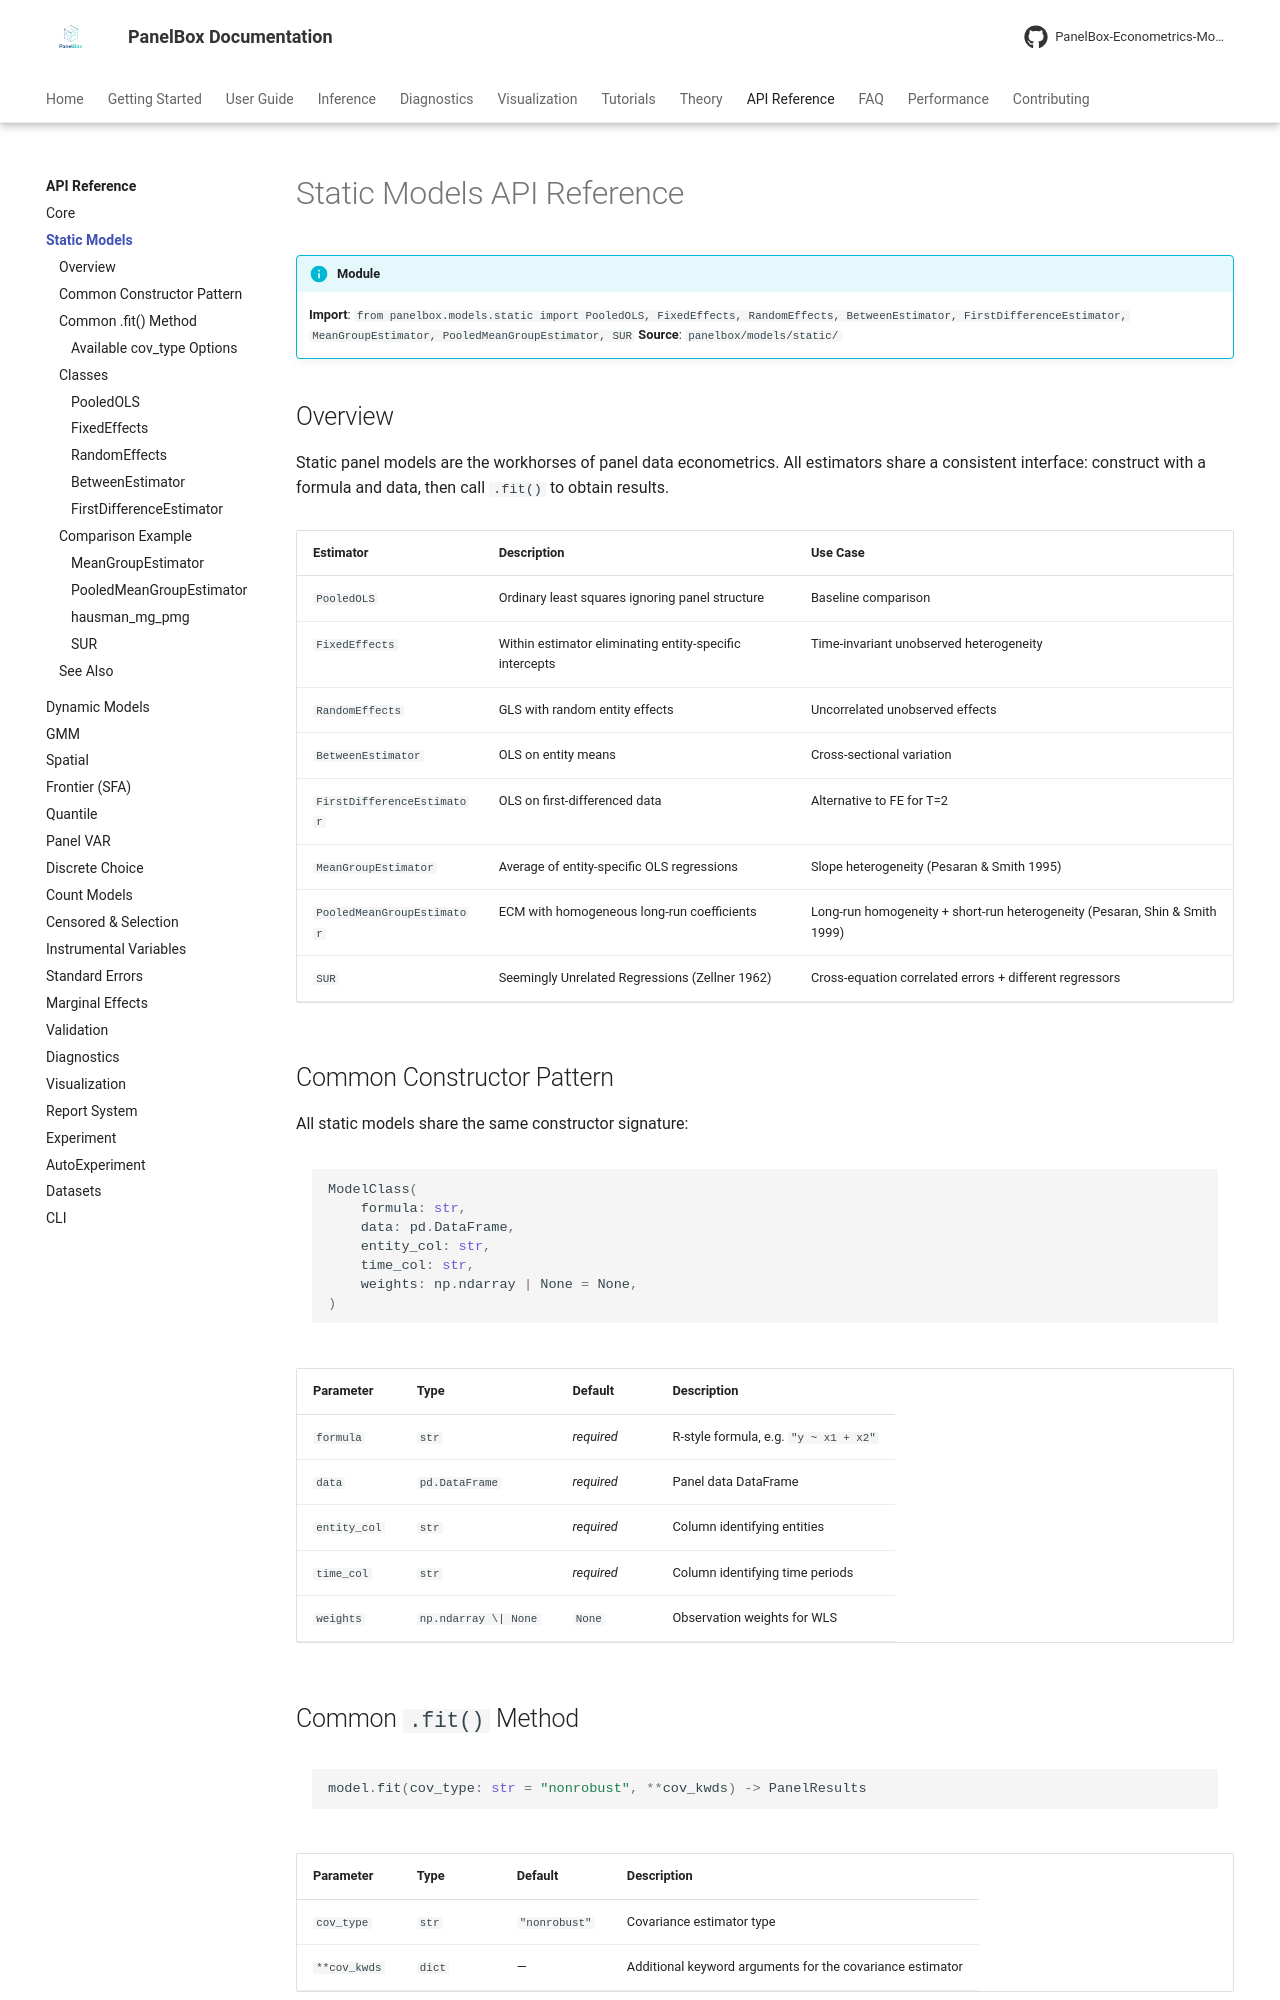

repository: PanelBox-Econometrics-Model/panelbox · page: api/static-models/index.html · generator: mkdocs

---
title: "Static Models API"
description: "API reference for panelbox.models.static — PooledOLS, FixedEffects, RandomEffects, Between, FirstDifference, MeanGroup, PooledMeanGroup, SUR"
---

# Static Models API Reference

!!! info "Module"
    **Import**: `from panelbox.models.static import PooledOLS, FixedEffects, RandomEffects, BetweenEstimator, FirstDifferenceEstimator, MeanGroupEstimator, PooledMeanGroupEstimator, SUR`
    **Source**: `panelbox/models/static/`

## Overview

Static panel models are the workhorses of panel data econometrics. All estimators share a consistent interface: construct with a formula and data, then call `.fit()` to obtain results.

| Estimator | Description | Use Case |
|-----------|-------------|----------|
| `PooledOLS` | Ordinary least squares ignoring panel structure | Baseline comparison |
| `FixedEffects` | Within estimator eliminating entity-specific intercepts | Time-invariant unobserved heterogeneity |
| `RandomEffects` | GLS with random entity effects | Uncorrelated unobserved effects |
| `BetweenEstimator` | OLS on entity means | Cross-sectional variation |
| `FirstDifferenceEstimator` | OLS on first-differenced data | Alternative to FE for T=2 |
| `MeanGroupEstimator` | Average of entity-specific OLS regressions | Slope heterogeneity (Pesaran & Smith 1995) |
| `PooledMeanGroupEstimator` | ECM with homogeneous long-run coefficients | Long-run homogeneity + short-run heterogeneity (Pesaran, Shin & Smith 1999) |
| `SUR` | Seemingly Unrelated Regressions (Zellner 1962) | Cross-equation correlated errors + different regressors |

## Common Constructor Pattern

All static models share the same constructor signature:

```python
ModelClass(
    formula: str,
    data: pd.DataFrame,
    entity_col: str,
    time_col: str,
    weights: np.ndarray | None = None,
)
```

| Parameter | Type | Default | Description |
|-----------|------|---------|-------------|
| `formula` | `str` | *required* | R-style formula, e.g. `"y ~ x1 + x2"` |
| `data` | `pd.DataFrame` | *required* | Panel data DataFrame |
| `entity_col` | `str` | *required* | Column identifying entities |
| `time_col` | `str` | *required* | Column identifying time periods |
| `weights` | `np.ndarray \| None` | `None` | Observation weights for WLS |
